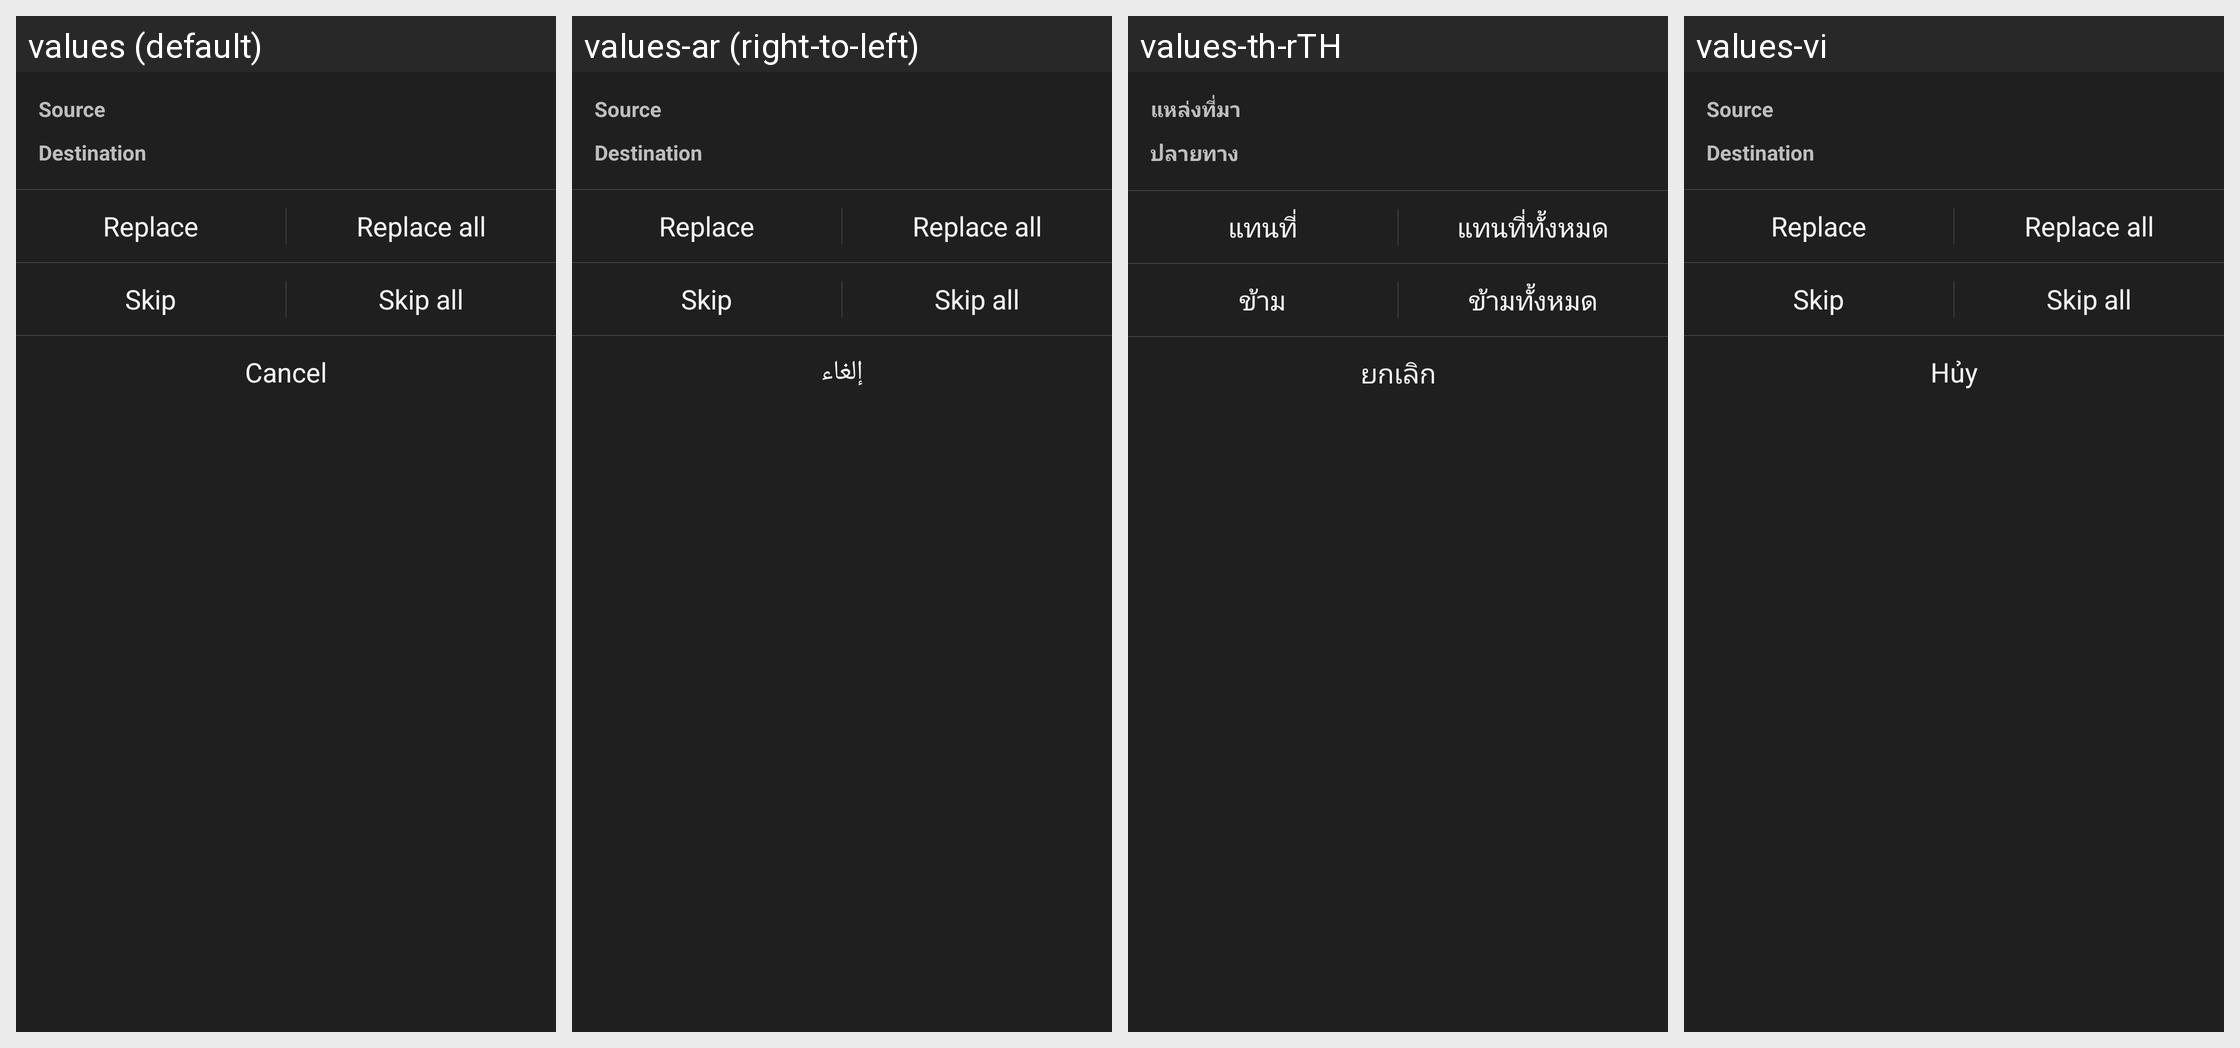

Strings drawn on this Android screen and how each of the app's shown locales translates them:
Android screen res/layout/dialog_exists.xml rendered under 4 locales, left to right: values (default), values-ar (right-to-left), values-th-rTH, values-vi. Device: Nexus 5 (rendered at 1080×1920; each locale shown at half size, 540×960, under a caption strip naming it); theme ThemeDark.
Other locales in the repository, not shown: values-ba, values-bg, values-bs, values-cs, values-de, values-es, values-fi, values-fr, values-it, values-ko, values-nl, values-pl, values-pt-rBR, values-ro, values-ru, values-sk, values-th, values-tr, values-uk, values-zh-rCN, values-zh-rTW.
Strings drawn on this screen, with the default value and each locale's value (text and hints the layout hard-codes, and strings that could not be matched under every locale, appear in the picture but are not listed):

overwrite_source
  values: Source
  values-ar: Source
  values-th-rTH: แหล่งที่มา
  values-vi: Source

overwrite_destination
  values: Destination
  values-ar: Destination
  values-th-rTH: ปลายทาง
  values-vi: Destination

overwrite_replace
  values: Replace
  values-ar: Replace
  values-th-rTH: แทนที่
  values-vi: Replace

overwrite_replace_all
  values: Replace all
  values-ar: Replace all
  values-th-rTH: แทนที่ทั้งหมด
  values-vi: Replace all

overwrite_skip
  values: Skip
  values-ar: Skip
  values-th-rTH: ข้าม
  values-vi: Skip

overwrite_skip_all
  values: Skip all
  values-ar: Skip all
  values-th-rTH: ข้ามทั้งหมด
  values-vi: Skip all

cancel
  values: Cancel
  values-ar: إلغاء
  values-th-rTH: ยกเลิก
  values-vi: Hủy
